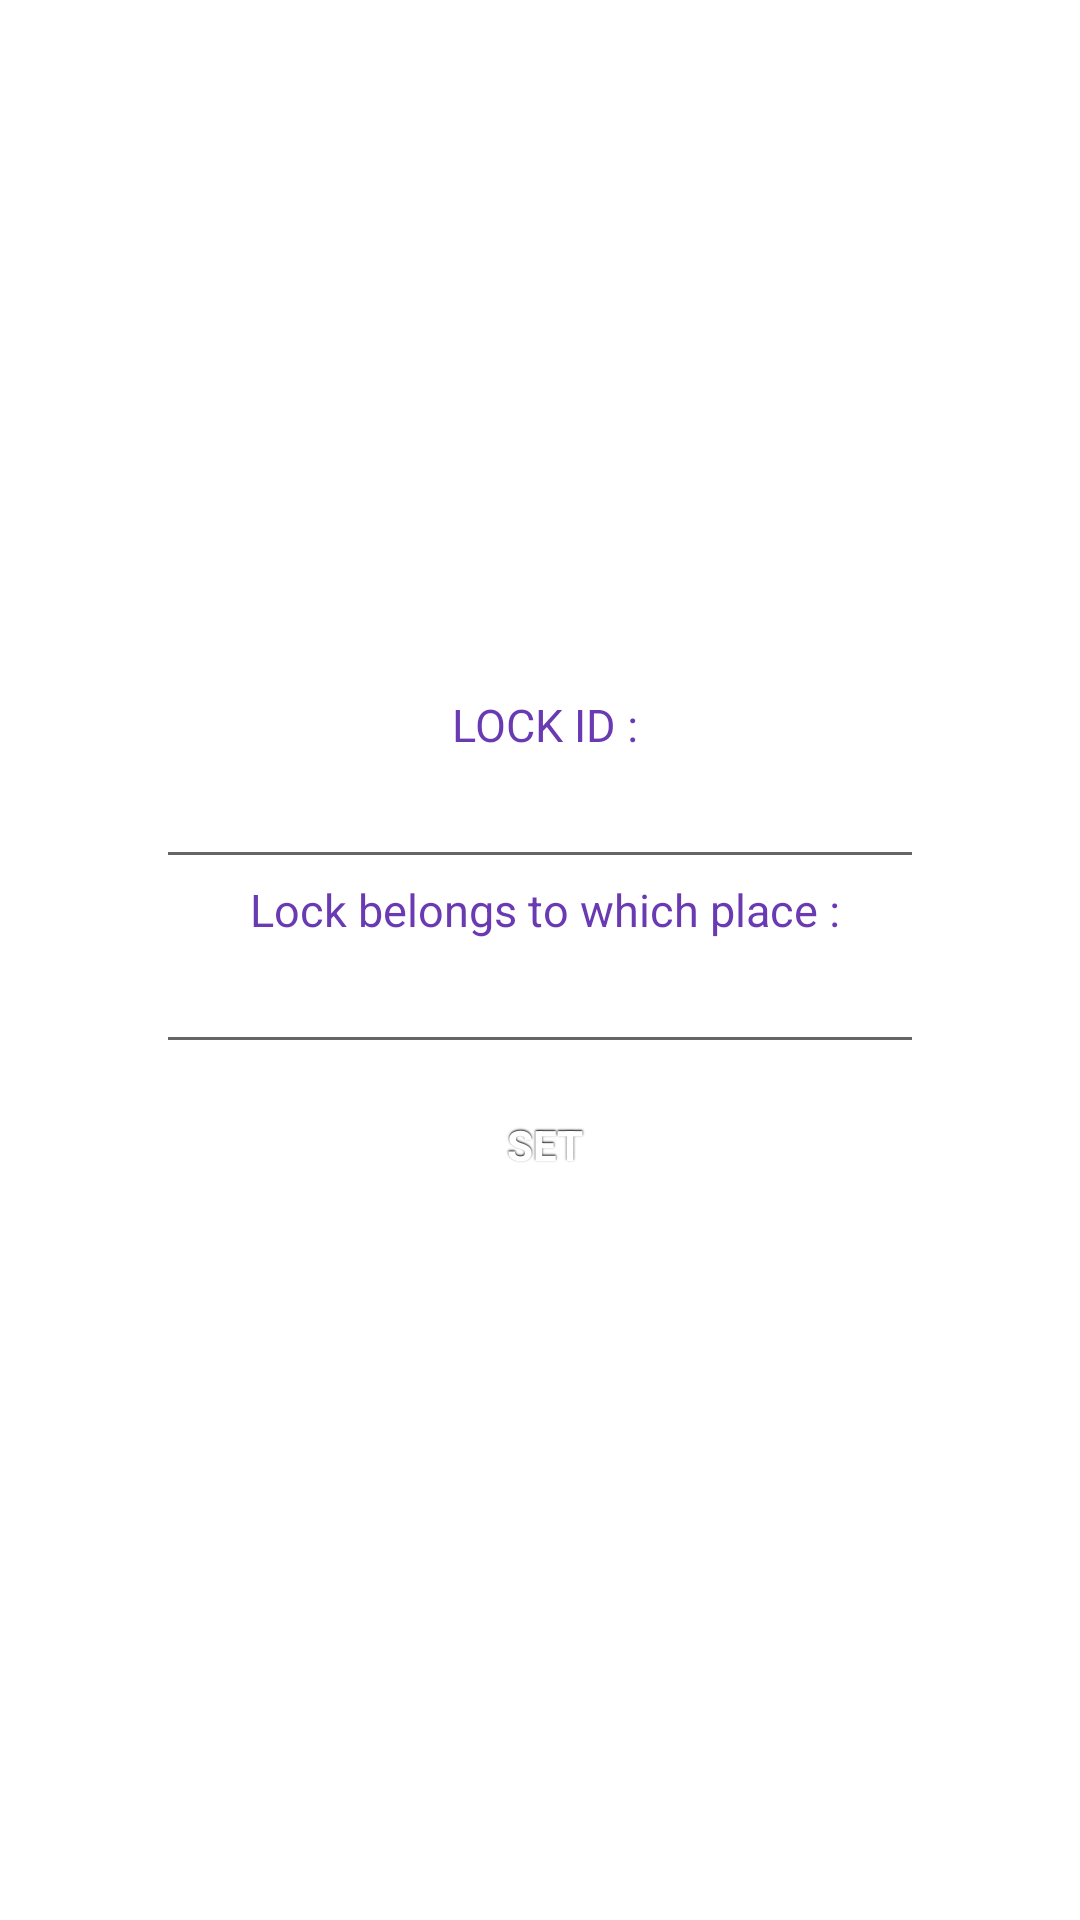

Reconstruct the res/layout file that produces this screen, plus the resources it refers to.
<!-- AndroidManifest.xml: fallback theme Theme.MaterialComponents.DayNight.NoActionBar -->
<!-- res/layout/add.xml -->
<?xml version="1.0" encoding="utf-8"?>
<LinearLayout
  xmlns:android="http://schemas.android.com/apk/res/android"
  android:orientation="vertical"
  android:layout_width="fill_parent"
  android:layout_height="fill_parent" 
  android:gravity="center"
  android:padding="30dip"
  android:background="#ffffff" 
>

<TextView
        android:id="@+id/textView3"
        android:textColor="#6a3ab2"
        android:textSize="15sp"
        android:layout_width="wrap_content" 
        android:layout_height="wrap_content"
        android:text=" LOCK ID :"
         /> 
<EditText
        android:id="@+id/no"
        android:layout_width="256dp"
        android:layout_height="wrap_content"
        android:ems="10"
    android:inputType="number"
        >
    </EditText>
 
<TextView
        android:id="@+id/textView3"
        android:textColor="#6a3ab2"
        android:textSize="15sp"
        android:layout_width="wrap_content" 
        android:layout_height="wrap_content"
        android:text=" Lock belongs to which place :"
         /> 
<EditText
        android:id="@+id/place"
        android:layout_width="256dp"
        android:layout_height="wrap_content"
        android:ems="10"
        >
    </EditText> 


          <Button
        style="@style/button"
        android:id="@+id/set1"
        android:layout_width="fill_parent" android:layout_height="wrap_content"
               android:text="  SET " />

</LinearLayout>
<!-- resources referenced by this layout -->
<resources>
  <style name="button">
  	<item name="android:background">@drawable/button</item>
  	<item name="android:layout_width">fill_parent</item>
   	<item name="android:layout_height">wrap_content</item>
   	<item name="android:textColor">#ffffff</item>
   	<item name="android:gravity">center</item>
   	<item name="android:layout_margin">3dp</item>
   	<item name="android:textStyle">bold</item>
   	<item name="android:shadowColor">#000000</item>
   	<item name="android:shadowDx">0</item>
   	<item name="android:shadowDy">-1</item>
   	<item name="android:shadowRadius">1</item>
  </style>
</resources>
